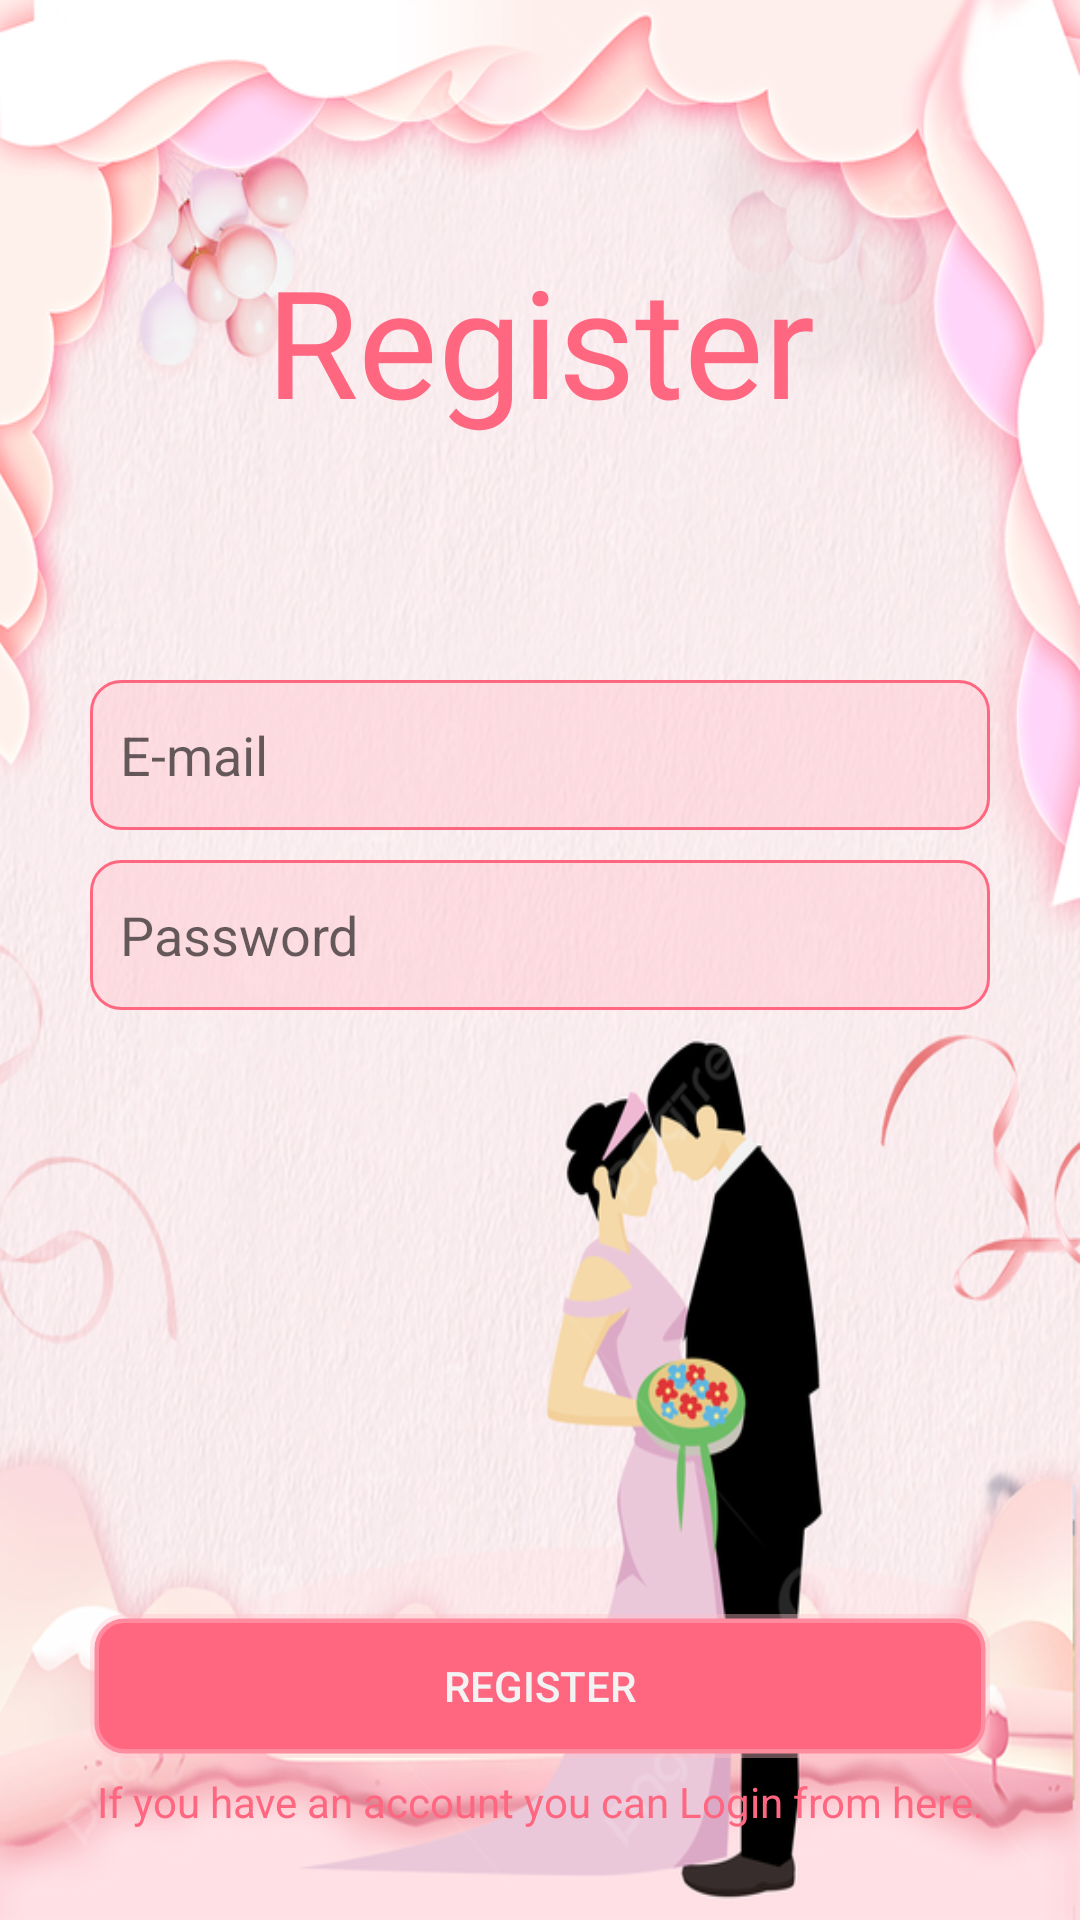

Reconstruct the res/layout file that produces this screen, plus the resources it refers to.
<!-- AndroidManifest.xml: application theme Theme.MobileProject -->
<!-- res/layout/activity_register.xml -->
<?xml version="1.0" encoding="utf-8"?>
<LinearLayout xmlns:android="http://schemas.android.com/apk/res/android"
    android:layout_width="match_parent"
    android:layout_height="match_parent"
    android:orientation="vertical"
    android:background="@drawable/main_bg"
    android:padding="30dp">

    <TextView
        android:layout_width="match_parent"
        android:layout_height="wrap_content"
        android:layout_marginTop="50dp"
        android:text="Register"
        android:textAlignment="center"
        android:textSize="50sp"
        android:textColor="@color/dark_ping"
        android:fontFamily="@font/ariana_violeta"
        >


    </TextView>

    <RelativeLayout
        android:layout_width="match_parent"
        android:layout_height="wrap_content"
        android:layout_marginTop="80dp">
        <LinearLayout
            android:layout_width="match_parent"
            android:layout_height="wrap_content"
            android:orientation="vertical"
            android:layout_alignParentStart="true">
            <EditText
                android:id="@+id/email"
                android:layout_width="match_parent"
                android:layout_height="50dp"
                android:padding="10dp"
                android:layout_marginBottom="10dp"
                android:hint="E-mail"
                android:drawableStart="@drawable/ic_baseline_email_24"
                android:drawablePadding="10dp"
                android:background="@drawable/edittext_background"
                android:inputType="textEmailAddress">

            </EditText>
            <EditText
                android:id="@+id/password"
                android:layout_width="match_parent"
                android:layout_height="50dp"
                android:padding="10dp"
                android:layout_marginBottom="10dp"
                android:hint="Password"
                android:background="@drawable/edittext_background"
                android:drawableStart="@drawable/ic_baseline_lock_open_24"
                android:drawablePadding="10dp"
                android:inputType="textPassword">

            </EditText>

        </LinearLayout>
        <LinearLayout
            android:layout_width="match_parent"
            android:layout_height="wrap_content"
            android:orientation="vertical"
            android:layout_alignParentBottom="true">
            <androidx.appcompat.widget.AppCompatButton
                android:id="@+id/register"
                android:layout_width="match_parent"
                android:layout_height="wrap_content"
                android:textColor="@color/card_background"
                android:background="@drawable/button_bg"
                android:layout_marginBottom="5dp"
                android:text="REGISTER">

            </androidx.appcompat.widget.AppCompatButton>
            <TextView
                android:id="@+id/login_text"
                android:layout_width="match_parent"
                android:layout_height="wrap_content"
                android:textAlignment="center"
                android:textColor="@color/dark_ping"
                android:layout_alignParentBottom="true"
                android:text="If you have an account you can Login from here."
                >

            </TextView>
        </LinearLayout>
    </RelativeLayout>

</LinearLayout>
<!-- resources referenced by this layout -->
<resources>
  <color name="card_background">#F3F3F3</color>
  <color name="dark_ping">#FF6781</color>
  <!-- drawable button_bg (drawable) -->
  <?xml version="1.0" encoding="utf-8"?>
  <shape xmlns:android="http://schemas.android.com/apk/res/android"
      android:shape="rectangle">
      <stroke
          android:width="3dp"
          android:color="@color/light_ping" />
      <solid android:color="@color/dark_ping" />
      <corners android:radius="10dp" />
  </shape>
  <!-- drawable edittext_background (drawable) -->
  <?xml version="1.0" encoding="utf-8"?>
  <shape xmlns:android="http://schemas.android.com/apk/res/android"
      android:shape="rectangle">
      <stroke
          android:width="1dp"
          android:color="@color/dark_ping" />
      <solid android:color="@color/background" />
      <corners android:radius="10dp" />
  </shape>
  <!-- drawable main_bg: png bitmap (drawable-hdpi, 681037 bytes) -->
  <style name="Theme.MobileProject" parent="Theme.MaterialComponents.DayNight.NoActionBar">
          
          <item name="colorPrimary">@color/light_ping</item>
          <item name="colorPrimaryVariant">@color/dark_ping</item>
          <item name="colorOnPrimary">@color/white</item>
          
          <item name="colorSecondary">@color/teal_200</item>
          <item name="colorSecondaryVariant">@color/teal_700</item>
          <item name="colorOnSecondary">@color/black</item>
          
          <item name="android:statusBarColor">?attr/colorPrimaryVariant</item>
          
      </style>
  <color name="light_ping">#66FFC0CB</color>
  <color name="background">#66FFC0CB</color>
  <color name="white">#FFFFFFFF</color>
  <color name="teal_200">#FF03DAC5</color>
  <color name="teal_700">#FF018786</color>
  <color name="black">#FF000000</color>
</resources>
